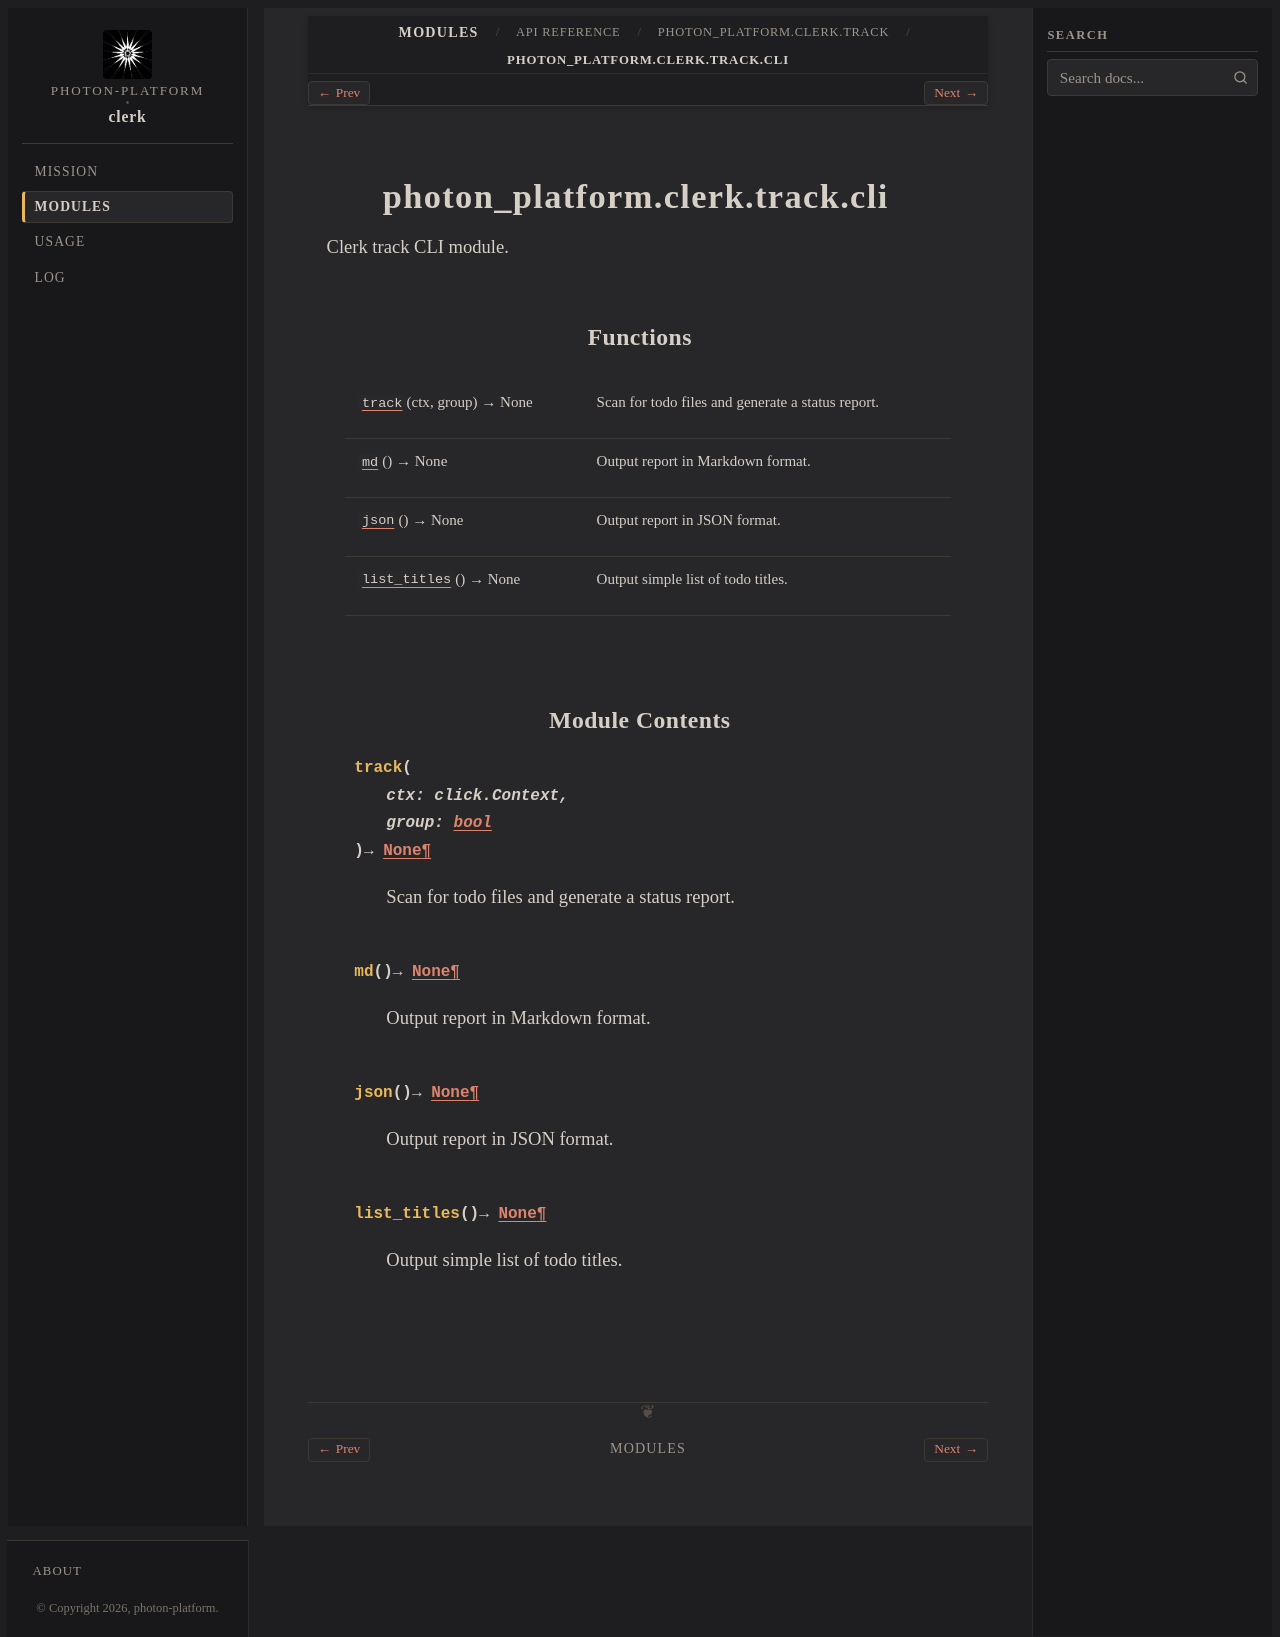

repository: photon-platform/clerk · page: modules/api/photon_platform/clerk/track/cli/index.html · generator: sphinx

photon_platform.clerk.track.cli
===============================

.. py:module:: photon_platform.clerk.track.cli

.. autoapi-nested-parse::

   Clerk track CLI module.



Functions
---------

.. autoapisummary::

   photon_platform.clerk.track.cli.track
   photon_platform.clerk.track.cli.md
   photon_platform.clerk.track.cli.json
   photon_platform.clerk.track.cli.list_titles


Module Contents
---------------

.. py:function:: track(ctx: click.Context, group: bool) -> None

   Scan for todo files and generate a status report.


.. py:function:: md() -> None

   Output report in Markdown format.


.. py:function:: json() -> None

   Output report in JSON format.


.. py:function:: list_titles() -> None

   Output simple list of todo titles.
